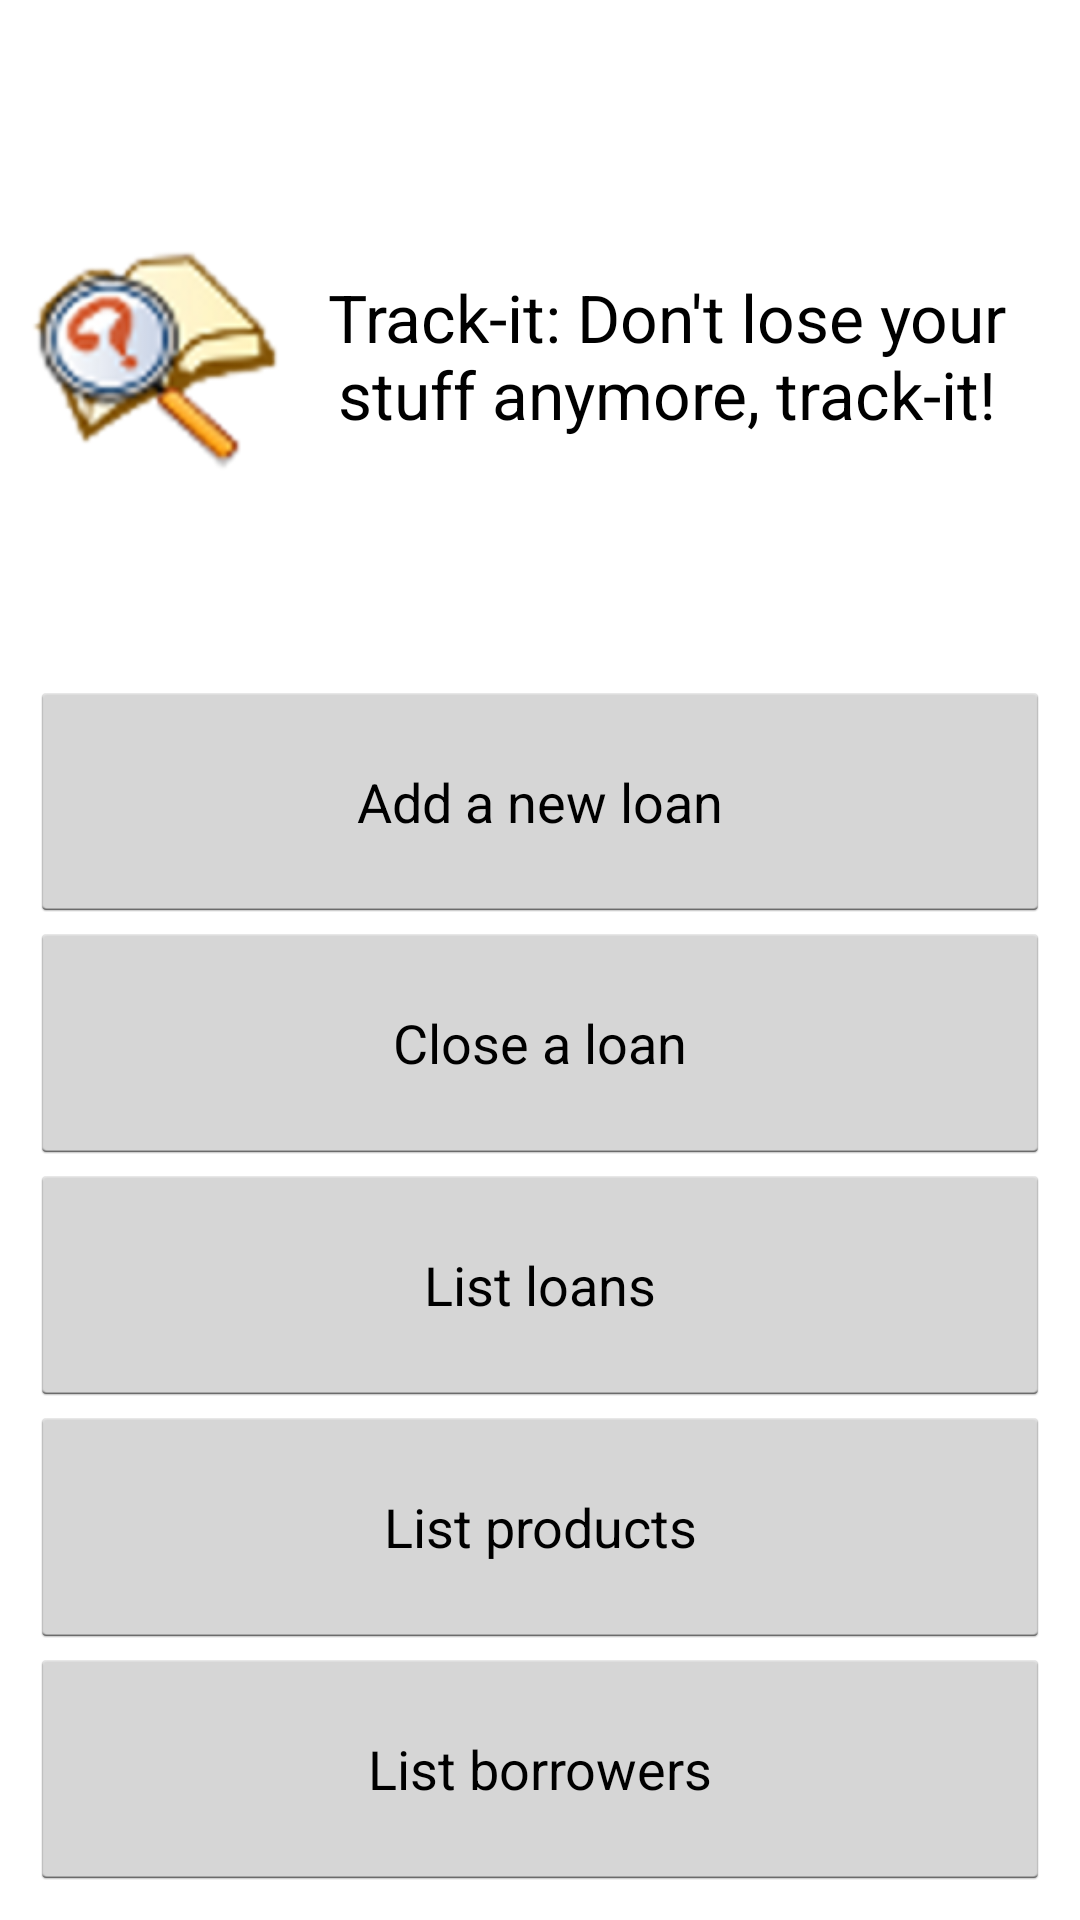

The Android layout XML behind this screen, and the referenced resources:
<!-- AndroidManifest.xml: application theme AppTheme -->
<!-- res/layout/activity_menu.xml -->
<LinearLayout xmlns:android="http://schemas.android.com/apk/res/android"
    xmlns:tools="http://schemas.android.com/tools"
    android:layout_width="match_parent"
    android:layout_height="match_parent"
    android:padding="10dp"
    android:orientation="vertical"
    tools:context=".Menu" >

    <LinearLayout 
        android:layout_width="match_parent"
        android:layout_height="0dp"
        android:layout_weight="0.35"
        android:orientation="horizontal"
        >
        
        <ImageView 
            android:src="@drawable/ic_launcher"
            android:layout_width="0dp"
            android:layout_height="match_parent"
            android:layout_weight="0.25"
            android:contentDescription="@string/ic_launcher_description"/>
        
        <TextView
	        android:id="@+id/menu_logo"
	        android:layout_width="0dp"
	        android:layout_height="match_parent"
	        android:layout_weight="0.75"
	        android:textAppearance="?android:attr/textAppearanceLarge"
	        android:gravity="center"
	        android:text="@string/menu_logo" 
        />
        
    </LinearLayout>
   
    
    <Button
	    android:id="@+id/menu_add_loan"
	    android:layout_width="match_parent"
	    android:layout_height="0dp"
	    android:layout_weight="0.13"
	    android:text="@string/menu_add_loan" 
    />
    
     <Button
	    android:id="@+id/menu_close_loan"
	    android:layout_width="match_parent"
	    android:layout_height="0dp"
	    android:layout_weight="0.13"
	    android:text="@string/menu_close_loan" 
    />
    
    <Button
	    android:id="@+id/menu_list_loans"
	    android:layout_width="match_parent"
	    android:layout_height="0dp"
	    android:layout_weight="0.13"
	    android:text="@string/menu_list_loans" 
    />
    
    <Button
	    android:id="@+id/menu_list_products"
	    android:layout_width="match_parent"
	    android:layout_height="0dp"
	    android:layout_weight="0.13"
	    android:text="@string/menu_list_products" 
    />
    
    <Button
	    android:id="@+id/menu_list_borrowers"
	    android:layout_width="match_parent"
	    android:layout_height="0dp"
	    android:layout_weight="0.13"
	    android:text="@string/menu_list_borrowers" 
    />
    
</LinearLayout>
<!-- resources referenced by this layout -->
<resources>
  <!-- drawable ic_launcher: png bitmap (drawable-hdpi, 6666 bytes) -->
  <string name="ic_launcher_description">The boomerang: logo of the app</string>
  <string name="menu_add_loan">Add a new loan</string>
  <string name="menu_close_loan">Close a loan</string>
  <string name="menu_list_borrowers">List borrowers</string>
  <string name="menu_list_loans">List loans</string>
  <string name="menu_list_products">List products</string>
  <string name="menu_logo">Track-it: Don\'t lose your stuff anymore, track-it!</string>
  <style name="AppTheme" parent="AppBaseTheme">
          
      </style>
  <style name="AppBaseTheme" parent="android:Theme">
          
      </style>
</resources>
